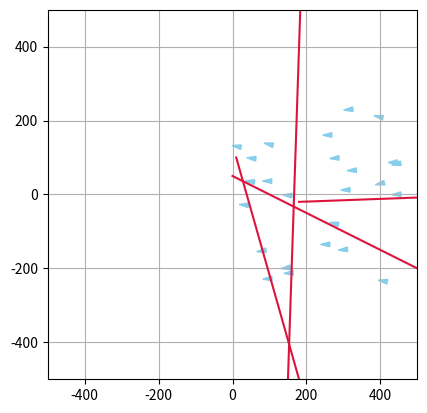

The matplotlib source for this figure:

import numpy as np
import matplotlib.pyplot as plt
from matplotlib.patches import Polygon
from matplotlib.lines import Line2D
from matplotlib.animation import FuncAnimation
import random as rng

class Simulation :
    
    def __init__(self, liste_de_poissons, liste_de_predateurs, liste_obstacles, N, dt, distance_seuil, alpha_cohesion, alpha_separation, alpha_alignement, a_rng, rayon_cohesion, rayon_separation, rayon_alignement):
        self.liste_de_poissons = liste_de_poissons
        self.liste_de_predateurs = liste_de_predateurs
        self.liste_obstacles = liste_obstacles
        self.N = N
        self.dt = dt
        self.initialiser_matrices_poissons()
        self.distance_seuil = distance_seuil
        self.alpha_cohesion = alpha_cohesion
        self.alpha_separation = alpha_separation
        self.alpha_alignement = alpha_alignement
        self.a_rng = a_rng
        self.rayon_cohesion = rayon_cohesion
        self.rayon_separation = rayon_separation
        self.rayon_alignement = rayon_alignement
        
    def initialiser_matrices_poissons(self):
        """
        Cree la matrice des poissons
        """
        for poisson in self.liste_de_poissons:
            poisson.ajouter_simulation(self)
        
    def voisin_le_plus_proche(self, p, i): 			
        """
        Renvoie le boid le plus proche
        Args:
            i: indice temporel concerné de la matrice positions
            p: indice du poisson concerné dans liste_de_poissons

        Returns:
            poisson_voisin : le poisson le plus proche 
        """
        poisson_1 = self.liste_de_poissons[p]		
        poisson_voisin = None
        distance_min = np.inf
        for n in range(len(self.liste_de_poissons)):
            if n != p :
                poisson_2 = self.liste_de_poissons[n]
                distance = poisson_1.distance(poisson_2, i)
                if distance < distance_min :
                    distance_min = distance
                    poisson_voisin = poisson_2
        return poisson_voisin
                    
    def centre_masse_voisins(self, poisson, i):
        """
        Renvoie le centre de masse des poissons
        Args:
            poisson : objet poisson duquel on calcule le centre de masse des voisins
            i: indice temporel concerné de la matrice positions

        Returns:
            point_centre : les coordonnees du centre de masse des poissons
        """
        liste_voisins = poisson.poissons_dans_rayon_cohesion
        point_centre = np.zeros((2))
        nb_voisins = len(liste_voisins)
        if nb_voisins != 0:
            for voisin in liste_voisins :
                point_centre += voisin.positions[i]
            point_centre = point_centre / nb_voisins
            return 1, point_centre
        else:
            return None, point_centre
        
    def vitesse_voisins(self, poisson, i): # i est l'indice temporel concerné de la matrice positions
        """
        Renvoie la vitesse du banc de poissons
        Args:
            i: indice temporel concerné de la matrice positions

        Returns:
            vitesse_moy : les coordonnées du vecteur vitesse du banc de poissons
        """
        vitesse_moy = np.zeros((2))
        liste_voisins = poisson.poissons_dans_rayon_alignement
        nb_voisins = len(liste_voisins)

        if nb_voisins != 0:
            for voisin in liste_voisins :
                vitesse_moy += voisin.vitesses[i]
            vitesse_moy = vitesse_moy / nb_voisins
            return 1, vitesse_moy
        else:
            
            return None, vitesse_moy

    def mise_a_jour_liste_voisin(self, poisson, i, p, angle_de_vision = 150):

        poisson.poissons_dans_rayon_cohesion   = []
        poisson.poissons_dans_rayon_alignement = []
        poisson.poissons_dans_rayon_separation = []

        cos_angle_vision = np.cos(np.deg2rad(angle_de_vision))

        for i_poisson in range (0, len(self.liste_de_poissons)):


            voisin = self.liste_de_poissons[i_poisson]
            distance_poisson_voisin_i = poisson.distance(voisin, i)

            
            if (distance_poisson_voisin_i < self.rayon_alignement or distance_poisson_voisin_i < self.rayon_cohesion or distance_poisson_voisin_i < self.rayon_separation) and i_poisson != p:
                vecteur_vitesse = poisson.vitesses[i, :]
                vecteur_poisson_voisin = voisin.positions[i, :] - poisson.positions[i, :]
                norme_vitesse = np.linalg.norm(vecteur_vitesse)
            
                cos_angle = np.dot(vecteur_poisson_voisin, vecteur_vitesse) / (norme_vitesse *distance_poisson_voisin_i)

            if distance_poisson_voisin_i < self.rayon_alignement and i_poisson != p and cos_angle > cos_angle_vision:

                poisson.poissons_dans_rayon_alignement.append(voisin)
            if distance_poisson_voisin_i < self.rayon_cohesion and i_poisson != p and cos_angle > cos_angle_vision:

                poisson.poissons_dans_rayon_cohesion.append(voisin)
            if distance_poisson_voisin_i < self.rayon_separation and i_poisson != p and cos_angle > cos_angle_vision:

                poisson.poissons_dans_rayon_separation.append(voisin)

    def composante_acceleration_separation(self, poisson, i):
        res = np.zeros((2))
        liste_voisins = poisson.poissons_dans_rayon_separation
        compteur = len(liste_voisins)

        if compteur == 0:
            return res
        else:
            for voisin in liste_voisins:
                position_voisin = voisin.positions[i, :] 
                position_poisson = poisson.positions[i, :]
                distance_poisson_voisin = poisson.distance(voisin, i)
                res = res + self.alpha_separation * (position_poisson - position_voisin) / distance_poisson_voisin**2
            return res/compteur
        
    def composante_acceleration_cohesion(self, poisson, i):
        res = np.zeros((2))
        valeur, centre_masse_voisins = self.centre_masse_voisins(poisson, i)   ## centre de masse des voisins dans le rayon de vision de cohesion du poisson

        if valeur == None:
            return res
        else:
            res = self.alpha_cohesion * (centre_masse_voisins - poisson.positions[i, :])
            return res
        
    def composante_acceleration_alignement(self, poisson, i):
        res = np.zeros((2))
        valeur, vitesse_voisins = self.vitesse_voisins(poisson, i)   ## vecteur vitesse des voisins

        if valeur == None:
            return res
        else:
            res = self.alpha_alignement * ( vitesse_voisins - poisson.vitesses[i, :])
            return res
        
    def composante_acceleration_obstacles(self, poisson, i):
        res = np.zeros((2))
        for obstacle in self.liste_obstacles:
            vecteur_normal, projete_tan = poisson.infos_distance(obstacle, i)
            projete_normal = np.linalg.norm(vecteur_normal)
            if projete_normal <= obstacle.distance_repulsion and abs(projete_tan)<obstacle.longueur/2:
                res += obstacle.coefficient_repulsion*vecteur_normal/(np.linalg.norm(vecteur_normal))**2
        return res 
    
    
    def calcul_parametre_ordre(self, indice):
        """
        Calcul la valeur du paramètre d'ordre
        Args:
            indice : l'indice temporel de la simulation
        Returns:
            parametre_ordre_simulation : le parametre d'ordre de la simulation à un temps donné

        """
        
        vitesse_totale = np.array([0.,0.])
        vitesse_moyenne = 0
        for element in self.liste_de_poissons : 
            vitesse_totale += np.array(element.vitesses[indice])
            vitesse_moyenne += np.linalg.norm(element.vitesses[indice])
            parametre_ordre_simulation = np.linalg.norm(vitesse_totale)/vitesse_moyenne
        return parametre_ordre_simulation
    
    def moyennage_parametre_ordre(self, indice, niter):
        sum = 0
        for i in range(indice, indice+niter):
            sum += self.calcul_parametre_ordre(i)
        return sum/niter

    def calcul_tableaux(self):
        for i in range(0, self.N):
 
            for p in range(0, len(self.liste_de_poissons)):
                poisson = self.liste_de_poissons[p]
                
                self.mise_a_jour_liste_voisin(poisson, i, p)

                a_cohesion = self.composante_acceleration_cohesion(poisson, i)

                a_separation = self.composante_acceleration_separation(poisson, i)

                a_alignement = self.composante_acceleration_alignement(poisson, i)
                
                a_obstacle = self.composante_acceleration_obstacles(poisson, i)
                
                n1_rand = (rng.random() - 0.4) * self.a_rng   ## le vecteur vitesse aleatoire comprend des valeurs allant de -0,4 x a_rng à 0,6 x a_rng
                n2_rand = (rng.random()*2 - 1) * 3            ## angle de rotation aléatoire de la vitesse aléatoire par rapoort à celle d'avant

                matrice_rotation = np.array([
                [np.cos(n2_rand), -np.sin(n2_rand)],
                [np.sin(n2_rand),  np.cos(n2_rand)]
                ])

                poisson.accelerations[i+1, :] = a_cohesion + a_separation + a_alignement + a_obstacle


                
                ## Calcul du vecteur vitesse au rang n+1
                vecteur_vitesse = poisson.vitesses[i, :] + self.dt * poisson.accelerations[i+1, :] + n1_rand*(matrice_rotation @ (poisson.vitesses[i, :])/np.linalg.norm(poisson.vitesses[i, :]))

                ## Ajustement du vecteur vitesse pour avoir une vitesse inférieur à v_max
                norme_vitesse = np.linalg.norm(vecteur_vitesse)
                if norme_vitesse > poisson.v_max :
                    poisson.vitesses[i+1, :] = (vecteur_vitesse * poisson.v_max) / norme_vitesse
                else:
                    poisson.vitesses[i+1, :] = vecteur_vitesse

                ## Calcul du vecteur position au rang n+1
                poisson.positions[i+1, :] = poisson.positions[i, :] + self.dt * poisson.vitesses[i+1, :] 


class GUI:
    def __init__(self, simulation, vitesse_lecture = 1.0, coord_lim = 300, suivi = True):
        self.simulation = simulation
        
        self.coord_lim = coord_lim #utile pour update_suivi(frame)
        self.fig, self.ax = plt.subplots()
        self.ax.set_xlim(-coord_lim, coord_lim)
        self.ax.set_ylim(-coord_lim, coord_lim)
        self.ax.set_aspect('equal')

        self.obstacles = []
        self.init_obstacles()
        self.triangles = []
        self.init_triangles()

        if suivi == True:
            self.ax.grid()
            self.ani = FuncAnimation(self.fig, self.update_suivi, frames=np.arange(0,self.simulation.N-1,1), interval=self.simulation.dt*1000/vitesse_lecture, blit=False)
        else:
            self.ani = FuncAnimation(self.fig, self.update_non_suivi, frames=np.arange(0,self.simulation.N-1,1), interval=self.simulation.dt*1000/vitesse_lecture, blit=True) 
        plt.show()

    def init_obstacles(self):
        """
        crée les lignes représentant les obstacles
        """
        for obstacle in self.simulation.liste_obstacles:
            x1, y1, x2, y2 = obstacle.liste_limites
            ligne = Line2D([x1,x2],[y1,y2], color='crimson')
            self.ax.add_line(ligne)
            self.obstacles.append(ligne)
            
    def init_triangles(self):
        """
        Cree les triangles des boids
        """
        for poisson in self.simulation.liste_de_poissons:
            pos, vit = poisson.position_initiale, poisson.vitesse_initiale
            coords = self.coords_triangle(pos, vit)
            triangle = Polygon(coords, closed=True, color='skyblue')
            self.ax.add_patch(triangle)
            self.triangles.append(triangle)
        for predateur in self.simulation.liste_de_predateurs:
            pos, vit = predateur.position_initiale, predateur.vitesse_initiale
            coords = self.coords_triangle(pos, vit)
            triangle = Polygon(coords, closed=True, color='skyblue')
            self.ax.add_patch(triangle)
            self.triangles.append(triangle)
    
    def update_suivi(self,frame):
        """
        Met  à jour les triangles des boids
    Args:
        frame : frame actuelle de l'animation'

    Returns:
        self.triangles : les coordonnées des triangles représentant les boids
    """
        for i in range(len(self.simulation.liste_de_poissons)):
            pos,vit = self.simulation.liste_de_poissons[i].positions[frame], self.simulation.liste_de_poissons[i].vitesses[frame]
            new_coords = self.coords_triangle(pos, vit)
            self.triangles[i].set_xy(new_coords)
        for j in range(len(self.simulation.liste_de_predateurs)):
            pos,vit = self.simulation.liste_de_predateurs[j].positions[frame], self.simulation.liste_de_predateurs[j].vitesses[frame]
            new_coords = self.coords_triangle(pos, vit)
            self.triangles[j+len(self.simulation.liste_de_poissons)].set_xy(new_coords)
        self.ax.set_xlim(-self.coord_lim+self.simulation.liste_de_poissons[0].positions[frame][0], self.coord_lim+self.simulation.liste_de_poissons[0].positions[frame][0])
        self.ax.set_ylim(-self.coord_lim+self.simulation.liste_de_poissons[0].positions[frame][1], self.coord_lim+self.simulation.liste_de_poissons[0].positions[frame][1])
        return self.triangles
    
    def update_non_suivi(self,frame):
        """
        Met  à jour les triangles des boids
    Args:
        frame : frame actuelle de l'animation'

    Returns:
        self.triangles : les coordonnées des triangles représentant les boids
    """
        for i in range(len(self.simulation.liste_de_poissons)):
            pos,vit = self.simulation.liste_de_poissons[i].positions[frame], self.simulation.liste_de_poissons[i].vitesses[frame]
            new_coords = self.coords_triangle(pos, vit)
            self.triangles[i].set_xy(new_coords)
        for j in range(len(self.simulation.liste_de_predateurs)):
            pos,vit = self.simulation.liste_de_predateurs[j].positions[frame], self.simulation.liste_de_predateurs[j].vitesses[frame]
            new_coords = self.coords_triangle(pos, vit)
            self.triangles[j+len(self.simulation.liste_de_poissons)].set_xy(new_coords)
        return self.triangles
    
    
    def coords_triangle(self,pos,vit,size=0.5):
        """
        Calcule les coordonnées du triangle représentant le boid et l'aligne avec sa vitesse'
    Args:
        pos (tuple): tuple contenant x,y les coordonnées du boid
        vit (tuple): tuple contenant vx,vy correspondant au vecteur vitesse du boid
        size (float, optional): facteur de taille du boid

    Returns:
        triangle : coordonnées des faces d'un triangle représentant le boid
    """
        x, y = pos
        xvit, yvit = vit
        hauteur_tetraedre = 50*size             #hauteur du tetraedre
        Largeur_base = 1/2*hauteur_tetraedre      #largeur d'un coté de la base

        #si vitesse nulle attention à ne pas diviser par une norme nulle -> direction par défaut = (1,0,0)
        if xvit==0 and yvit==0 : 
            xvit = 1
            yvit = 0
        norme_vit = np.sqrt(xvit**2+yvit**2)

        #on cherche un vecteur orthonormale avec la direction du boid:
        xa, ya = xvit/norme_vit, yvit/norme_vit                  #selon la direction/vitesse
        xb, yb = -ya, xa                                         #vecteur orthogonal choisi arbitrairement

        
        #on calcule les points limites de la base et celui de l'apex du tetraedre: 
        pointe_haut = [x + 2/3*hauteur_tetraedre*xa,y+2/3*hauteur_tetraedre*ya ]
        pointe_gauche = [x - 1/3*hauteur_tetraedre*xa -Largeur_base/2*xb,y- 1/3*hauteur_tetraedre*ya - Largeur_base/2*yb]
        pointe_droite = [x - 1/3*hauteur_tetraedre*xa +Largeur_base/2*xb,y- 1/3*hauteur_tetraedre*ya + Largeur_base/2*yb]
        

        #on renseigne les faces du tetraedre
        triangle =[pointe_haut, pointe_gauche, pointe_droite]
        
        return triangle

class Boid :
    
    def __init__(self, position_initiale, vitesse_initiale):
        self.position_initiale = position_initiale
        self.vitesse_initiale = vitesse_initiale
        
    def ajouter_simulation(self, simulation):
        self.simulation = simulation
        self.initialisation_matrices()
        
    def initialisation_matrices(self):
        self.positions = np.zeros((self.simulation.N+1, 2))
        self.vitesses = np.zeros((self.simulation.N+1, 2))
        self.accelerations = np.zeros((self.simulation.N+1, 2))

        self.positions[0] = self.position_initiale
        self.vitesses[0] = self.vitesse_initiale

        self.poissons_dans_rayon_cohesion   = []
        self.poissons_dans_rayon_separation = []
        self.poissons_dans_rayon_alignement = []

    def __str__(self):
        text = "Positions :\n" + str(self.positions) + "\nVitesses :\n" + str(self.vitesses) + "\nAccelerations :\n" + str(self.accelerations)
        return text

    def distance(self, boid, i): 	#distance avec un boid à l'indice i
        diff_position = self.positions[i] - boid.positions[i]
        norme = np.linalg.norm(diff_position)
        return norme
    
    def infos_distance(self, obstacle, i): 	#distance avec un boid à l'indice i
        vecteur_arrete = np.array([obstacle.liste_limites[2]-obstacle.liste_limites[0],obstacle.liste_limites[3]-obstacle.liste_limites[1]]/np.linalg.norm([obstacle.liste_limites[2]-obstacle.liste_limites[0],obstacle.liste_limites[3]-obstacle.liste_limites[1]]))
        vecteur_normal = np.array([-vecteur_arrete[1],vecteur_arrete[0]])
        difference_position = self.positions[i]-[(obstacle.liste_limites[2]+obstacle.liste_limites[0])/2,(obstacle.liste_limites[3]+obstacle.liste_limites[1])/2]
        projete_normal = np.dot(difference_position, vecteur_normal)
        projete_tang = np.dot(difference_position, vecteur_arrete)
        return projete_normal*vecteur_normal, projete_tang
            


class Poisson(Boid):
    
    def __init__(self, position_initiale, vitesse_initiale, v_max):
        super().__init__(position_initiale, vitesse_initiale)
        self.v_max = v_max



class Obstacle():
    def __init__(self, liste_limites):        #####liste_limites de la forme [x1,y1,x2,y2]
        self.liste_limites=np.array(liste_limites)
        self.distance_repulsion = 200
        self.coefficient_repulsion = 100000
        self.longueur = np.linalg.norm([liste_limites[2]-liste_limites[0],liste_limites[3]-liste_limites[1]])
    
    

def test_1():
    distance_seuil = 100; alpha_cohesion = 1; alpha_separation = 1; alpha_alignement = 1; a_rng = 0.2
    
    poisson1 = Poisson([-1, -2], [0, 0], 20)
    poisson2 = Poisson([2, 2], [5, 0], 20)
    poisson3 = Poisson([0, 0], [1, -3], 20)
    
    la_simu = Simulation([poisson1, poisson2, poisson3], [], 5, 0.1, distance_seuil, alpha_cohesion, alpha_separation, alpha_alignement, a_rng)
    
    print(poisson1)
    print()
    print(poisson2)
    print()
    
    distance = poisson1.distance(poisson2, 0)
    print(distance)
    print()
    
    poisson_voisin = la_simu.voisin_le_plus_proche(0, 0)
    print(poisson_voisin)
    print()
    
    centre = la_simu.centre_masse_poissons(0)
    print(centre)
    v_moy = la_simu.vitesse_banc_poissons(0)
    print(v_moy)
    print("\n")

def test_2():
    distance_seuil = 100; alpha_cohesion = 10; alpha_separation = 1000; alpha_alignement = 10; a_rng = 80
    r_cohesion = 400; r_separation = 60; r_alignement = 10
    #r_cohesion = 0; r_separation = 0; r_alignement = 0
    N = 5000
    poisson4 = Poisson([-100, -100], [100, 100], 500)
    poisson5 = Poisson([100, 100], [-100, -100], 500)
    

    
    nouvelle_simu = Simulation([poisson4, poisson5], [], N, 0.01, distance_seuil, alpha_cohesion, alpha_separation, alpha_alignement, a_rng, r_cohesion, r_separation, r_alignement)
    nouvelle_simu.calcul_tableaux()
    
    fenetre = GUI(nouvelle_simu, vitesse_lecture = 1.0)

def test_3():
    distance_seuil = 100; alpha_cohesion = 20; alpha_separation = 10000; alpha_alignement = 10; a_rng = 60
    r_cohesion = 400; r_separation = 60; r_alignement = 5
    N = 500
    obstacle0 = Obstacle([180,-20,1000,10])
    obstacle1 = Obstacle([100,-2000,200,1000])
    obstacle2 = Obstacle([0,50,500,-200])
    obstacle3 = Obstacle([180,-500,10,100])
    liste_obstacle = [obstacle0,obstacle1,obstacle2,obstacle3]
    poissons = []
    for i in range(25):
        a = rng.random()*500
        b = rng.random()*500-250
        c = rng.random()*100-250
        d = rng.random()*100-50
        poissons.append(Poisson([a,b],[c,d],500))
    nouvelle_simu = Simulation(poissons, [],liste_obstacle, N, 0.01, distance_seuil, alpha_cohesion, alpha_separation, alpha_alignement, a_rng, r_cohesion, r_separation, r_alignement)
    nouvelle_simu.calcul_tableaux()
    fenetre = GUI(nouvelle_simu,1,500)
    print(f"le parametre d'ordre à 2 secondes est de {nouvelle_simu.moyennage_parametre_ordre(int(2.0/nouvelle_simu.dt),200)}")

test_3()
